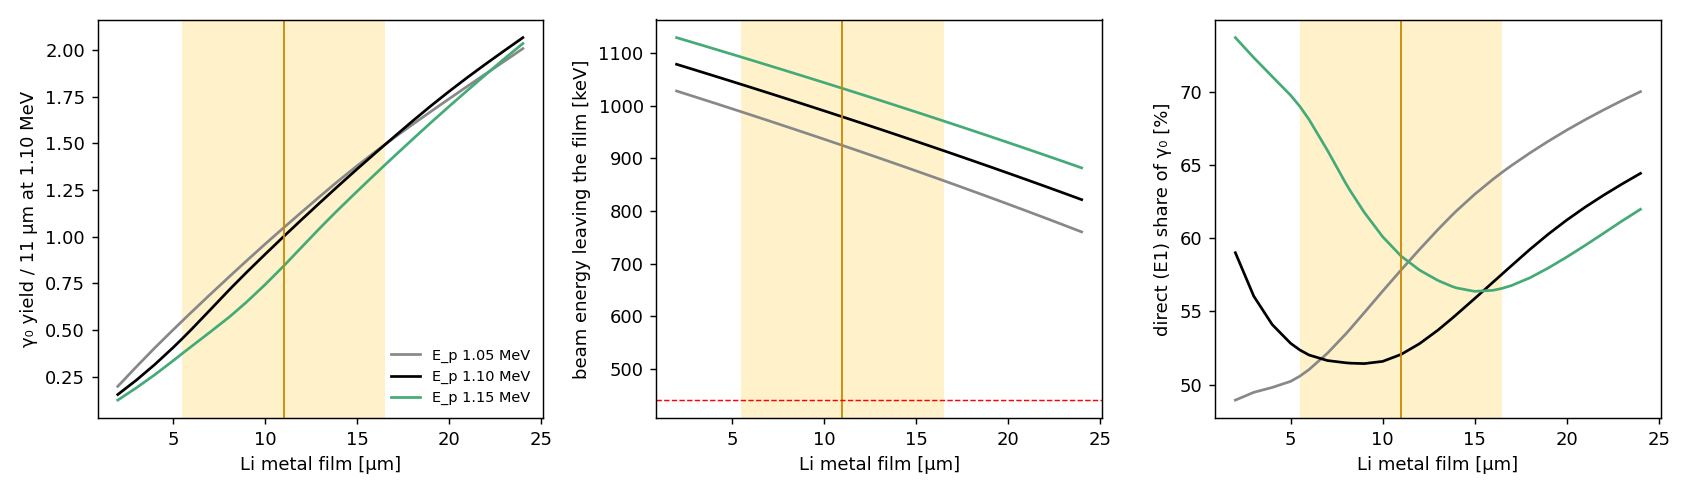

Data behind this chart, as committed beside it:
Ep_keV, li_um, li_ug, Y_g0, Y_g1, f17, f18res, fdc, frac_g1_direct, E_out_keV, mean_Estar, g0_rel_11um, g0_per_uC
1050, 2.0, 106.8, 2.6972820007283925e-10, 4.996490597391648e-10, 0.005742, 0.5049, 0.4893, 0.3818, 1028, 18.16, 0.1971, 4.3215221968758016e-23
1050, 3.0, 160.2, 4.122781120137358e-10, 7.591826942389153e-10, 0.005775, 0.4996, 0.4947, 0.3846, 1017, 18.16, 0.3013, 6.605423577780422e-23
1050, 4.0, 213.6, 5.510604085809743e-10, 1.018392459674484e-09, 0.005908, 0.4961, 0.498, 0.3911, 1006, 18.15, 0.4028, 8.828961105509301e-23
1050, 5.0, 267.0, 6.840013132973237e-10, 1.2735054159235408e-09, 0.006106, 0.4917, 0.5022, 0.4008, 994.4, 18.15, 0.4999, 1.0958909217902854e-22
1050, 5.5, 293.7, 7.493258527784387e-10, 1.401189331325861e-09, 0.006212, 0.4881, 0.5057, 0.4078, 988.7, 18.15, 0.5477, 1.2005523725737384e-22
1050, 6.0, 320.4, 8.141051866307704e-10, 1.5292960509045523e-09, 0.006321, 0.4834, 0.5102, 0.4161, 983, 18.14, 0.595, 1.3043403076380294e-22
1050, 7.0, 373.8, 9.419414796741299e-10, 1.7866038915873575e-09, 0.00655, 0.472, 0.5214, 0.4353, 971.6, 18.14, 0.6885, 1.5091566293292768e-22
1050, 8.0, 427.2, 1.0676655096104932e-09, 2.0458254758758e-09, 0.006792, 0.4585, 0.5347, 0.4569, 960, 18.13, 0.7804, 1.7105887324256345e-22
1050, 8.25, 440.6, 1.098821649009578e-09, 2.1110600885682642e-09, 0.006854, 0.4549, 0.5382, 0.4625, 957.1, 18.13, 0.8031, 1.760506370976495e-22
1050, 9.0, 480.6, 1.191784535832524e-09, 2.308138885418574e-09, 0.007045, 0.4438, 0.5492, 0.4798, 948.4, 18.13, 0.8711, 1.9094493360734056e-22
1050, 10.0, 534.0, 1.3136640925553396e-09, 2.5664998799106306e-09, 0.007316, 0.4287, 0.564, 0.5017, 936.6, 18.13, 0.9602, 2.1047219140169785e-22
1050, 11.0, 587.4, 1.4329360254856425e-09, 2.8154890583653494e-09, 0.007607, 0.414, 0.5784, 0.5214, 924.8, 18.12, 1.047, 2.295816618049925e-22
1050, 12.0, 640.8, 1.5502417388083641e-09, 3.0565172938113623e-09, 0.007916, 0.3996, 0.5925, 0.5395, 912.8, 18.12, 1.133, 2.483761090970292e-22
1050, 13.0, 694.2, 1.666154527173382e-09, 3.290838777659404e-09, 0.008243, 0.3857, 0.606, 0.5562, 900.8, 18.11, 1.218, 2.6694738520705106e-22
1050, 13.75, 734.3, 1.7517214733232452e-09, 3.463891005474785e-09, 0.008504, 0.3758, 0.6157, 0.568, 891.7, 18.11, 1.28, 2.8065672138345576e-22
1050, 14.0, 747.6, 1.7796575957865317e-09, 3.521650297274647e-09, 0.008596, 0.3726, 0.6188, 0.5719, 888.6, 18.11, 1.301, 2.851325816489798e-22
1050, 15.0, 801, 1.8885448485538617e-09, 3.753544419025252e-09, 0.008986, 0.3608, 0.6302, 0.5872, 876.4, 18.1, 1.38, 3.025782428614066e-22
1050, 16.0, 854.4, 1.9930952512065817e-09, 3.987408229904359e-09, 0.009415, 0.35, 0.6406, 0.602, 864, 18.1, 1.457, 3.1932906408195457e-22
1050, 16.5, 881.1, 2.0438303745255086e-09, 4.1053020901789794e-09, 0.009646, 0.345, 0.6454, 0.6092, 857.8, 18.1, 1.494, 3.274577269924239e-22
1050, 17.0, 907.8, 2.0935788143178257e-09, 4.223942889213439e-09, 0.009886, 0.3402, 0.6499, 0.6162, 851.5, 18.09, 1.53, 3.354283057737445e-22
1050, 18.0, 961.2, 2.190840567618604e-09, 4.458829452682925e-09, 0.0104, 0.3311, 0.6585, 0.6296, 838.9, 18.09, 1.601, 3.5101135662578247e-22
1050, 19.0, 1015, 2.2863531594540253e-09, 4.6824013645043456e-09, 0.01095, 0.3225, 0.6666, 0.6413, 826.1, 18.08, 1.671, 3.6631416091493155e-22
1050, 20.0, 1068, 2.3803341016496255e-09, 4.894649893703477e-09, 0.01155, 0.3143, 0.6742, 0.6516, 813.3, 18.08, 1.74, 3.813715678776411e-22
1050, 21.0, 1121, 2.47294035790363e-09, 5.095807316261343e-09, 0.01219, 0.3065, 0.6813, 0.6607, 800.3, 18.08, 1.807, 3.962087258708793e-22
1050, 22.0, 1175, 2.564727245871417e-09, 5.290327817803045e-09, 0.0129, 0.2991, 0.688, 0.669, 787.1, 18.07, 1.875, 4.1091460659183574e-22
1050, 23.0, 1228, 2.6564252122092138e-09, 5.484550240282549e-09, 0.01366, 0.292, 0.6944, 0.677, 773.8, 18.07, 1.942, 4.256062404970093e-22
1050, 24.0, 1282, 2.748170428310818e-09, 5.6787461582994415e-09, 0.01448, 0.285, 0.7005, 0.6847, 760.4, 18.06, 2.009, 4.403054446489364e-22
1100, 2.0, 106.8, 2.0974661980638216e-10, 4.565195385451736e-10, 0.005991, 0.4038, 0.5902, 0.5789, 1079, 18.21, 0.1533, 3.360511333142671e-23
1100, 3.0, 160.2, 3.1449406017285056e-10, 6.862636383486226e-10, 0.006127, 0.4334, 0.5605, 0.5493, 1068, 18.2, 0.2299, 5.038750347407312e-23
1100, 4.0, 213.6, 4.2901149438365236e-10, 9.209737567076496e-10, 0.006125, 0.4528, 0.5411, 0.5214, 1057, 18.2, 0.3136, 6.8735219201891e-23
1100, 5.0, 267.0, 5.538746566873124e-10, 1.1600021880959652e-09, 0.006068, 0.4657, 0.5282, 0.4955, 1046, 18.19, 0.4048, 8.874050331091837e-23
1100, 5.5, 293.7, 6.198203122096647e-10, 1.2830242605868411e-09, 0.006035, 0.4703, 0.5237, 0.4845, 1041, 18.19, 0.453, 9.930616215009097e-23
1100, 6.0, 320.4, 6.87801034581926e-10, 1.4088201755191604e-09, 0.006004, 0.4738, 0.5202, 0.4752, 1035, 18.19, 0.5027, 1.1019787464481876e-22
1100, 7.0, 373.8, 8.286360121796906e-10, 1.6659170788217877e-09, 0.005956, 0.4776, 0.5164, 0.461, 1024, 18.18, 0.6057, 1.3276212568052396e-22
1100, 8.0, 427.2, 9.704551944135188e-10, 1.9259123712862576e-09, 0.005958, 0.4792, 0.5149, 0.4522, 1013, 18.18, 0.7093, 1.5548406368332671e-22
1100, 8.25, 440.6, 1.0052116668423487e-09, 1.990782767823817e-09, 0.005969, 0.4794, 0.5146, 0.4508, 1010, 18.18, 0.7347, 1.6105266448390036e-22
1100, 9.0, 480.6, 1.107255562444497e-09, 2.183859656994673e-09, 0.006026, 0.4796, 0.5143, 0.4483, 1002, 18.17, 0.8093, 1.774018990015101e-22
1100, 10.0, 534.0, 1.238827645754288e-09, 2.4385575890483623e-09, 0.006142, 0.478, 0.5159, 0.449, 990.5, 18.17, 0.9055, 1.9848207075807494e-22
1100, 11.0, 587.4, 1.3681631914429832e-09, 2.6949002129552746e-09, 0.006284, 0.4731, 0.5206, 0.455, 979.1, 18.16, 1.0, 2.1920390968288166e-22
1100, 12.0, 640.8, 1.495229658154377e-09, 2.952772135426605e-09, 0.006447, 0.4656, 0.528, 0.465, 967.6, 18.16, 1.093, 2.3956220207587503e-22
1100, 13.0, 694.2, 1.6203315357520425e-09, 3.2129076873288796e-09, 0.00663, 0.4561, 0.5372, 0.4779, 956, 18.15, 1.184, 2.596057325915258e-22
1100, 13.75, 734.3, 1.713188235570797e-09, 3.4101300438786055e-09, 0.006779, 0.4481, 0.5451, 0.489, 947.2, 18.15, 1.252, 2.7448301606752186e-22
1100, 14.0, 747.6, 1.7438640591651433e-09, 3.475427650445072e-09, 0.006831, 0.4453, 0.5478, 0.4927, 944.3, 18.15, 1.275, 2.793978248466786e-22
1100, 15.0, 801, 1.8647673419799342e-09, 3.730385350426152e-09, 0.007052, 0.434, 0.5589, 0.5074, 932.5, 18.14, 1.363, 2.9876866631665377e-22
1100, 16.0, 854.4, 1.9832909677645238e-09, 3.976473365342884e-09, 0.007295, 0.4226, 0.5701, 0.5214, 920.7, 18.14, 1.45, 3.177582446975567e-22
1100, 16.5, 881.1, 2.041856835485743e-09, 4.0966228938280555e-09, 0.007424, 0.4168, 0.5758, 0.5282, 914.7, 18.14, 1.492, 3.2714153117884395e-22
1100, 17.0, 907.8, 2.100054724559046e-09, 4.215052804781078e-09, 0.007557, 0.411, 0.5814, 0.5348, 908.7, 18.13, 1.535, 3.3646586098098095e-22
1100, 18.0, 961.2, 2.2155247422780023e-09, 4.44743169249898e-09, 0.007838, 0.3996, 0.5925, 0.5477, 896.6, 18.13, 1.619, 3.549661974126687e-22
1100, 19.0, 1015, 2.327423258349941e-09, 4.678473884871749e-09, 0.008149, 0.3889, 0.603, 0.5604, 884.4, 18.12, 1.701, 3.7289431619564207e-22
1100, 20.0, 1068, 2.4347793204125534e-09, 4.91096168483273e-09, 0.008493, 0.3789, 0.6126, 0.573, 872.1, 18.12, 1.78, 3.9009465361113925e-22
1100, 21.0, 1121, 2.537897419887476e-09, 5.145674047602487e-09, 0.008874, 0.3697, 0.6215, 0.5854, 859.7, 18.12, 1.855, 4.0661599456326007e-22
1100, 22.0, 1175, 2.637051701540891e-09, 5.38311053630513e-09, 0.009292, 0.3611, 0.6296, 0.5976, 847.2, 18.11, 1.927, 4.2250226188587573e-22
1100, 23.0, 1228, 2.7336626448879463e-09, 5.614250302252978e-09, 0.009747, 0.353, 0.6373, 0.6089, 834.5, 18.11, 1.998, 4.379810414878107e-22
1100, 24.0, 1282, 2.8286273455562463e-09, 5.833882539128207e-09, 0.01024, 0.3452, 0.6445, 0.619, 821.7, 18.1, 2.067, 4.531960639343662e-22
1150, 2.0, 106.8, 1.68832448739149e-10, 5.015877910465806e-10, 0.006125, 0.2564, 0.7374, 0.8037, 1129, 18.25, 0.1234, 2.7049940443086726e-23
1150, 3.0, 160.2, 2.582977445846231e-10, 7.631463004642971e-10, 0.006126, 0.2701, 0.7237, 0.7921, 1119, 18.25, 0.1888, 4.138386109883832e-23
1150, 4.0, 213.6, 3.541842003789272e-10, 1.012141308171991e-09, 0.006079, 0.2831, 0.7108, 0.7749, 1108, 18.24, 0.2589, 5.674656499790911e-23
1150, 5.0, 267.0, 4.575076732463563e-10, 1.2463845427538422e-09, 0.006006, 0.296, 0.698, 0.7531, 1098, 18.24, 0.3344, 7.33008103951019e-23
1150, 5.5, 293.7, 5.104074052736166e-10, 1.3605209679628936e-09, 0.005984, 0.3036, 0.6904, 0.7412, 1093, 18.23, 0.3731, 8.177628185499569e-23
1150, 6.0, 320.4, 5.628568490687927e-10, 1.4745434300198438e-09, 0.005983, 0.3126, 0.6814, 0.7289, 1087, 18.23, 0.4114, 9.017960918648844e-23
... 21 more rows
